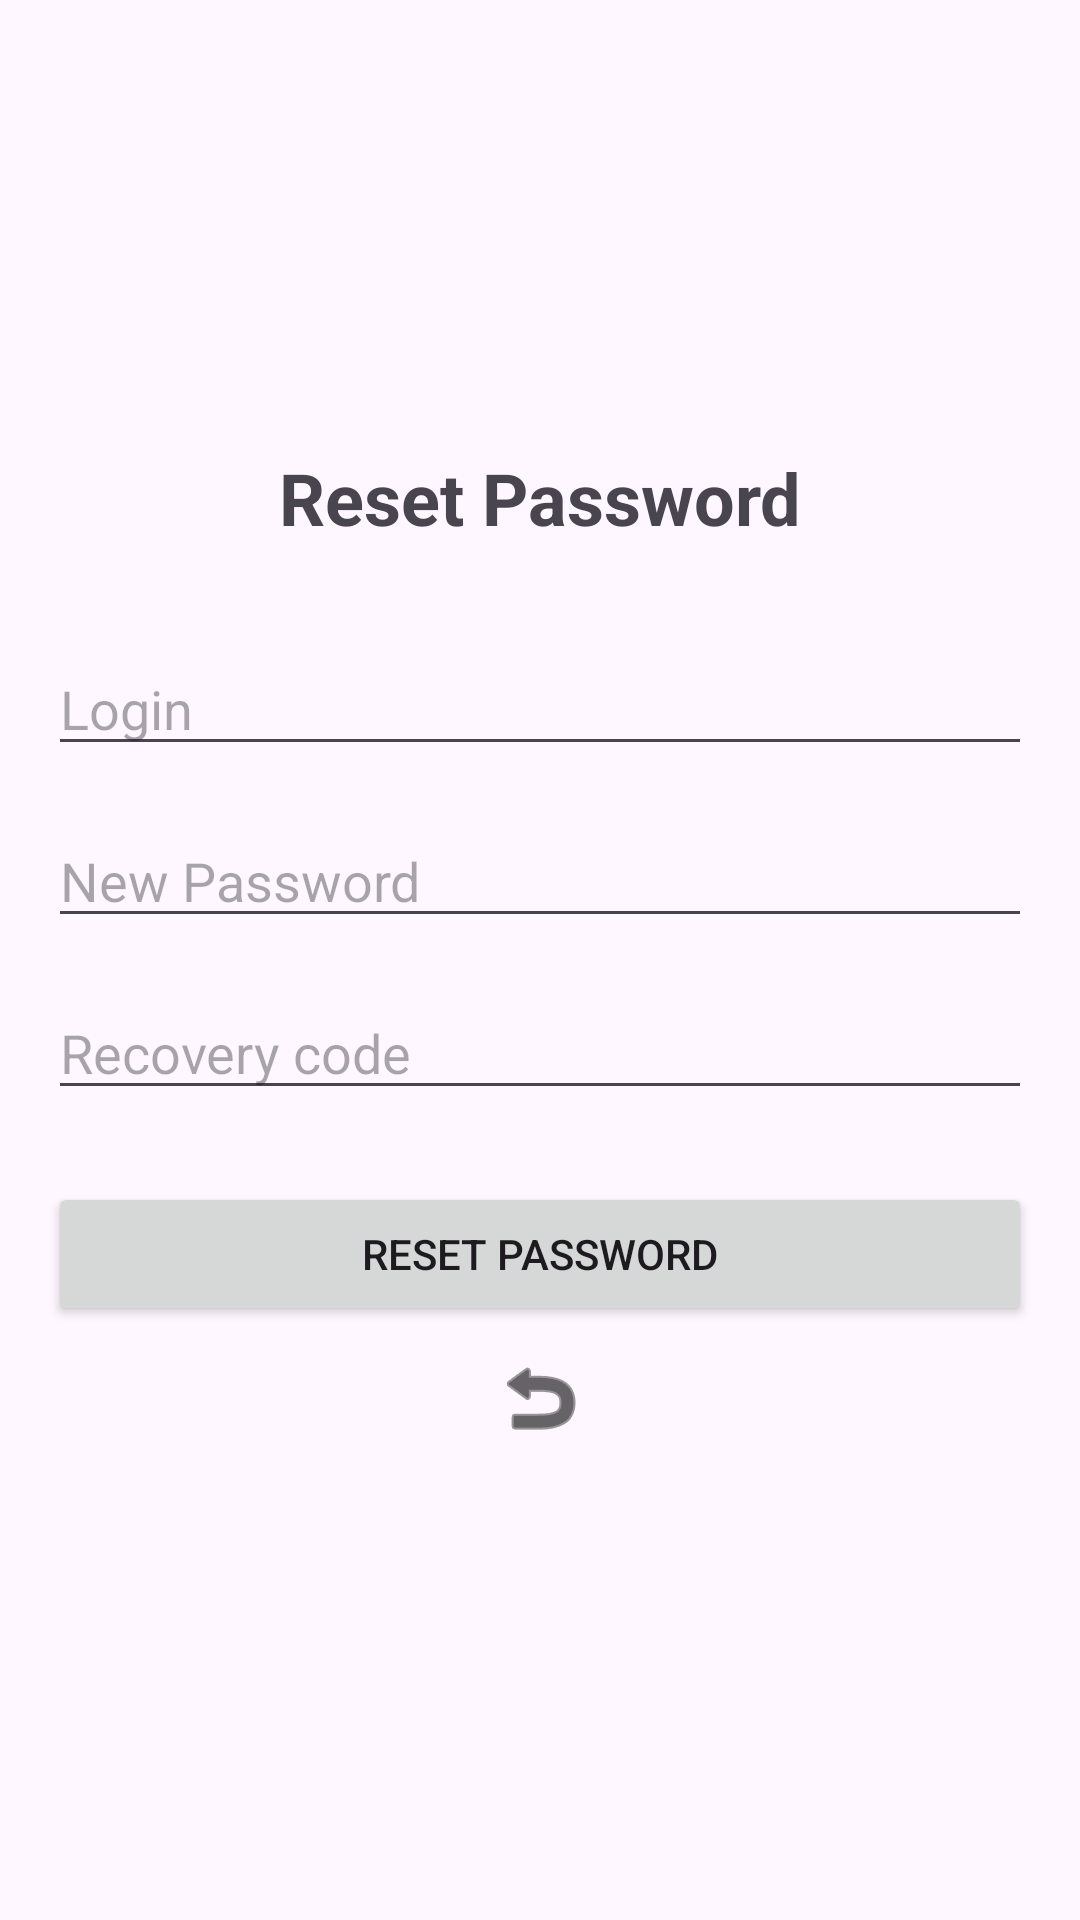

Produce the Android XML layout that renders to this screen, including the resource entries it uses.
<!-- AndroidManifest.xml: application theme Theme.MessengerChat -->
<!-- res/layout/activity_reset_password.xml -->
<?xml version="1.0" encoding="utf-8"?>
<LinearLayout xmlns:android="http://schemas.android.com/apk/res/android"
              android:layout_width="match_parent"
              android:layout_height="match_parent" xmlns:app="http://schemas.android.com/apk/res-auto"
              android:orientation="vertical"
              android:padding="16dp"
              android:gravity="center">

    <TextView
            android:layout_width="wrap_content"
            android:layout_height="wrap_content"
            android:text="Reset Password"
            android:textSize="24sp"
            android:textStyle="bold"
            android:layout_marginBottom="32dp"/>

    <EditText
            android:id="@+id/etLogin"
            android:layout_width="match_parent"
            android:layout_height="wrap_content"
            android:hint="Login"
            android:inputType="text"
            android:layout_marginBottom="16dp"/>

    <EditText
            android:id="@+id/etNewPassword"
            android:layout_width="match_parent"
            android:layout_height="wrap_content"
            android:hint="New Password"
            android:inputType="textPassword"
            android:layout_marginBottom="16dp"/>

    <EditText
            android:id="@+id/etKeyword"
            android:layout_width="match_parent"
            android:layout_height="wrap_content"
            android:hint="Recovery code"
            android:inputType="textPassword"
            android:layout_marginBottom="24dp"/>

    <Button
            android:id="@+id/btnReset"
            android:layout_width="match_parent"
            android:layout_height="wrap_content"
            android:text="Reset Password"/>

    <ImageButton
            android:id="@+id/btnBack"
            android:layout_width="48dp"
            android:layout_height="48dp"
            android:src="@android:drawable/ic_menu_revert"
            android:background="?attr/selectableItemBackgroundBorderless" app:tint="@android:color/black"/>

</LinearLayout>
<!-- resources referenced by this layout -->
<resources>
  <style name="Theme.MessengerChat" parent="Base.Theme.MessengerChat" />
  <style name="Base.Theme.MessengerChat" parent="Theme.Material3.DayNight.NoActionBar">
          
          
      </style>
</resources>
